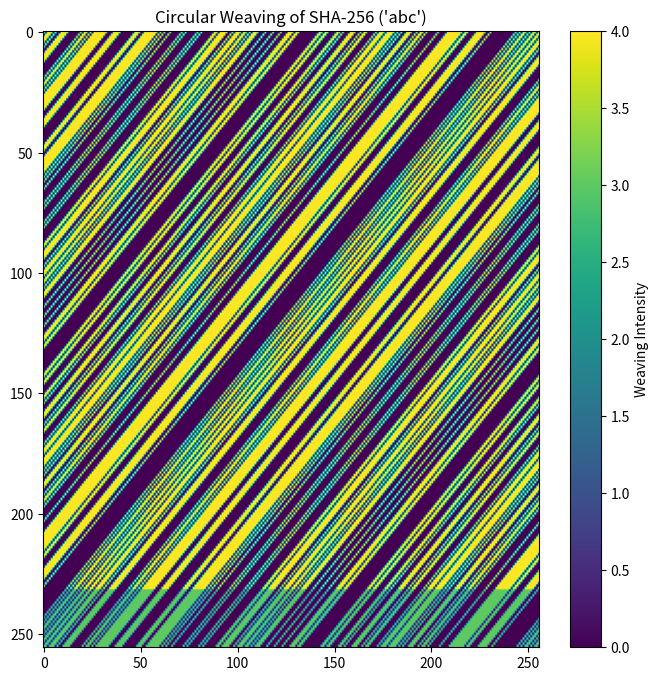

Python code for this plot:
import numpy as np
import matplotlib.pyplot as plt

# Simulate circular weaving of hash input
def circular_weaving(hash_hex, iterations=1000):
    binary_data = np.array([int(bit) for bit in ''.join(format(int(c, 16), '04b') for c in hash_hex)])
    n = len(binary_data)
    circle = np.zeros((n, n))  # Create a circular "fabric"

    # Weave data inward
    for i in range(iterations):
        idx = i % n  # Circular index
        circle[idx, :] += binary_data
        binary_data = np.roll(binary_data, -1)  # Twist the string inward

    return circle

# Visualize the circular weaving
def visualize_weaving(circle, title):
    plt.figure(figsize=(8, 8))
    plt.imshow(circle, cmap="viridis", aspect="auto")
    plt.title(title)
    plt.colorbar(label="Weaving Intensity")
    plt.show()

# Example: SHA-256 for 'abc'
hash_hex = "ba7816bf8f01cfea414140de5dae2223b00361a396177a9cb410ff61f20015ad"

# Simulate circular weaving
circle = circular_weaving(hash_hex)

# Visualize the weaving pattern
visualize_weaving(circle, title="Circular Weaving of SHA-256 ('abc')")
